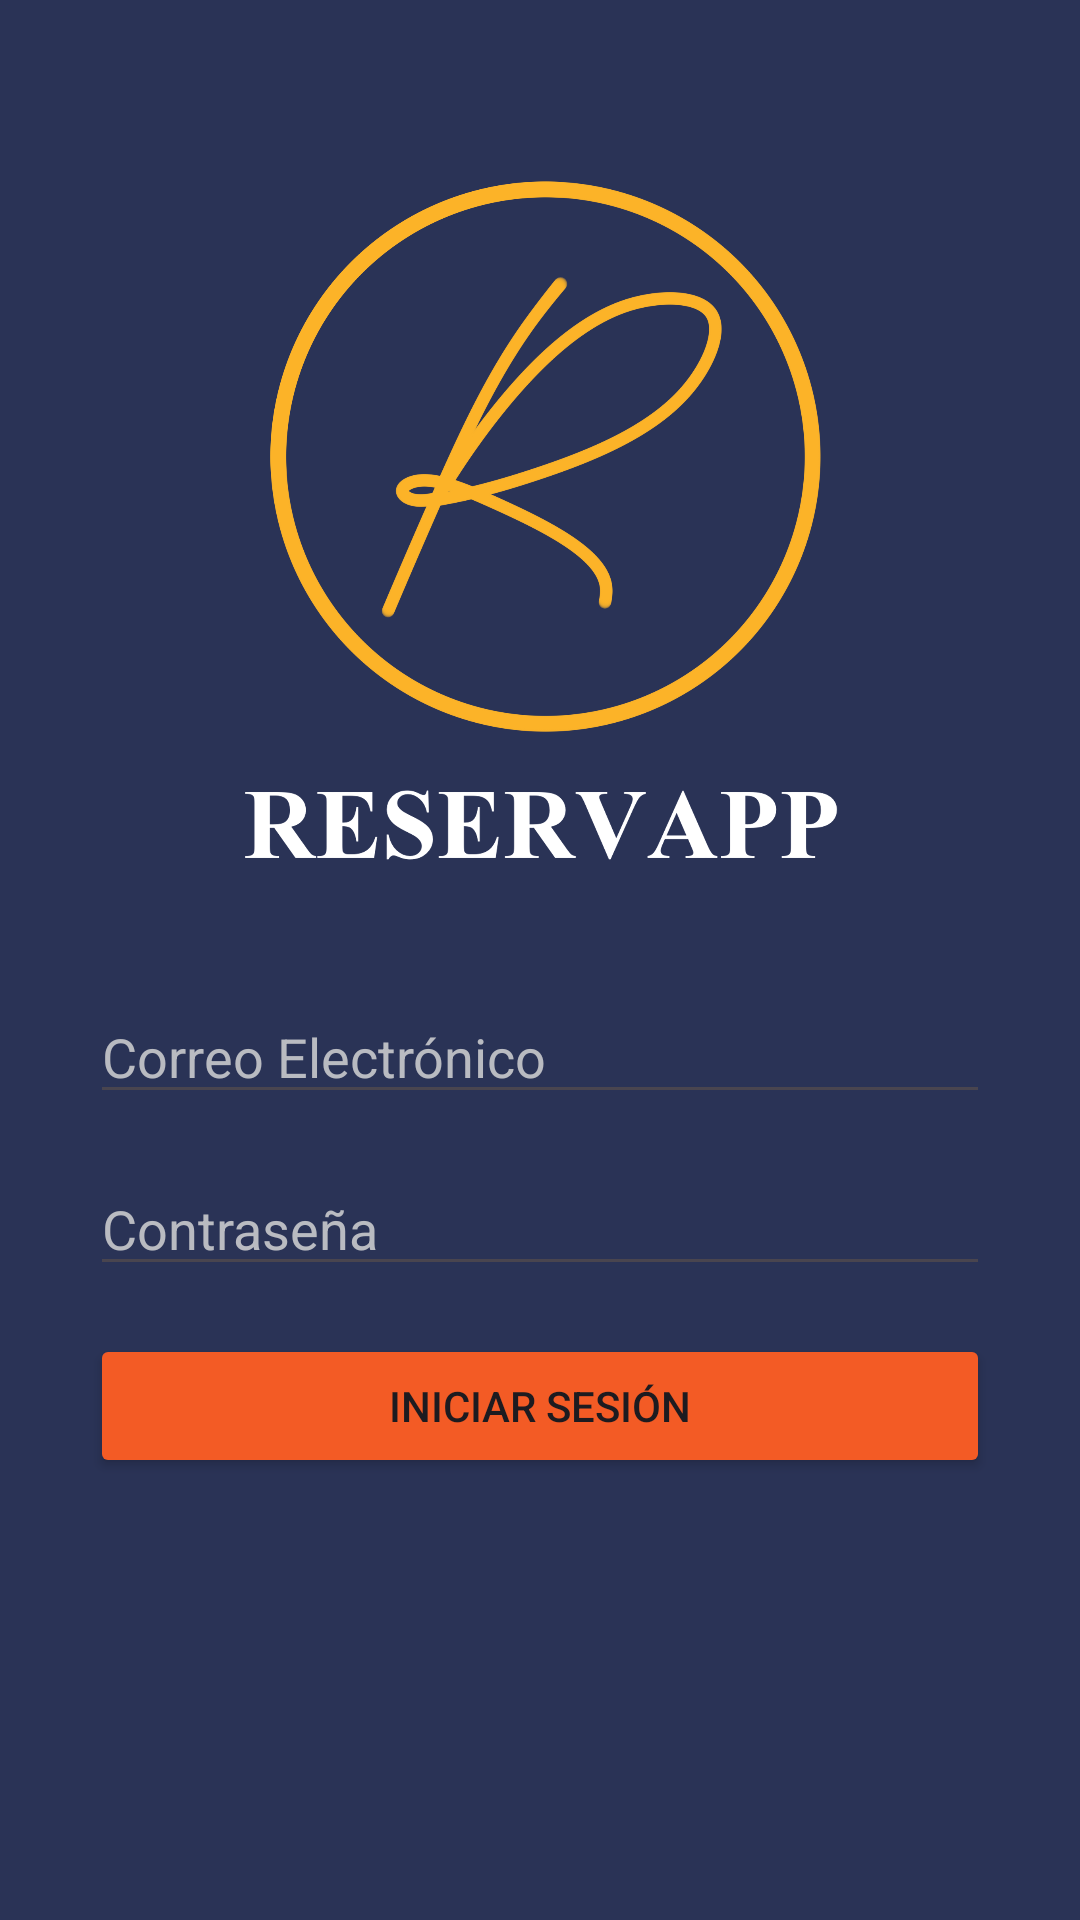

Layout XML and referenced resources for this Android screen:
<!-- AndroidManifest.xml: application theme Theme.MovilesFinalRestaurante -->
<!-- res/layout/activity_login.xml -->
<?xml version="1.0" encoding="utf-8"?>
<LinearLayout xmlns:android="http://schemas.android.com/apk/res/android"
    xmlns:app="http://schemas.android.com/apk/res-auto"
    android:layout_width="match_parent"
    android:layout_height="match_parent"
    android:orientation="vertical"
    android:background="@color/fondo"
    android:padding="30dp">

    <ImageView
        android:id="@+id/imglogo"
        android:layout_width="300dp"
        android:layout_height="300dp"
        android:layout_gravity="center"
        android:paddingBottom="20dp"
        android:paddingTop="20dp"
        app:srcCompat="@drawable/logo" />

    <EditText
        android:id="@+id/et_email"
        android:layout_width="match_parent"
        android:layout_height="wrap_content"
        android:hint="Correo Electrónico"
        android:textColor="@color/white"
        android:textColorHint="@color/letra"
        android:inputType="textEmailAddress"
        android:layout_marginBottom="16dp" />

    <EditText
        android:id="@+id/et_password"
        android:layout_width="match_parent"
        android:layout_height="wrap_content"
        android:textColorHint="@color/letra"
        android:textColor="@color/white"
        android:hint="Contraseña"
        android:inputType="textPassword"
        android:layout_marginBottom="16dp" />

    <Button
        android:id="@+id/btn_login"
        android:layout_width="match_parent"
        android:layout_height="wrap_content"
        android:backgroundTint="@color/botones"
        android:text="Iniciar Sesión" />
</LinearLayout>
<!-- resources referenced by this layout -->
<resources>
  <color name="botones">#F35B25</color>
  <color name="fondo">#2A3356</color>
  <color name="letra">#D2D8D8D8</color>
  <color name="white">#FFFFFFFF</color>
  <!-- drawable logo: png bitmap (drawable, 193847 bytes) -->
  <style name="Theme.MovilesFinalRestaurante" parent="Base.Theme.MovilesFinalRestaurante" />
  <style name="Base.Theme.MovilesFinalRestaurante" parent="Theme.Material3.DayNight.NoActionBar">
          
          
      </style>
</resources>
